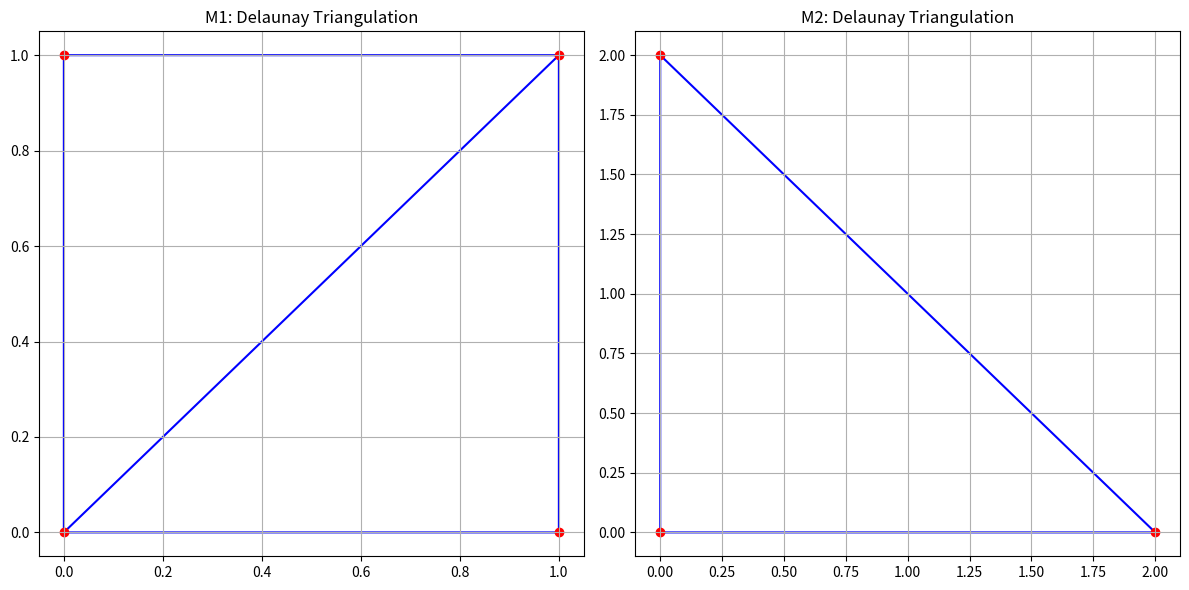

The matplotlib source for this figure:
import numpy as np
from scipy.spatial import Delaunay, Voronoi
import matplotlib.pyplot as plt

# Define the two sets of points
M1 = np.array([
    [0, 0],
    [1, 0],
    [0, 1],
    [1, 1]   
])

M2 = np.array([
    [0, 0],  # Point 1
    [2, 0],  # Point 2
    [0, 2]   # Point 3
])

# Function to compute triangulation and Voronoi diagram properties
def analyze_points(points):
    # Compute Delaunay triangulation
    delaunay = Delaunay(points)

    # Number of triangles in the triangulation
    num_triangles = len(delaunay.simplices)

    # Number of edges in the triangulation
    edges = set()
    for simplex in delaunay.simplices:
        for i in range(len(simplex)):
            for j in range(i + 1, len(simplex)):
                edges.add(tuple(sorted([simplex[i], simplex[j]])))
    num_edges = len(edges)

    # Compute Voronoi diagram
    voronoi = Voronoi(points)

    # Count the number of half-line edges in the Voronoi diagram
    num_half_lines = sum(1 for ridge in voronoi.ridge_vertices if -1 in ridge)

    return num_triangles, num_edges, num_half_lines

# Analyze M1
triangles_M1, edges_M1, half_lines_M1 = analyze_points(M1)
print("Set M1:")
print(f"Number of triangles: {triangles_M1}")
print(f"Number of edges in triangulation: {edges_M1}")
print(f"Number of half-line edges in Voronoi diagram: {half_lines_M1}")

# Analyze M2
triangles_M2, edges_M2, half_lines_M2 = analyze_points(M2)
print("\nSet M2:")
print(f"Number of triangles: {triangles_M2}")
print(f"Number of edges in triangulation: {edges_M2}")
print(f"Number of half-line edges in Voronoi diagram: {half_lines_M2}")

# Plot M1 and M2 with their Delaunay triangulations
fig, axes = plt.subplots(1, 2, figsize=(12, 6))

# Plot M1
axes[0].triplot(M1[:, 0], M1[:, 1], Delaunay(M1).simplices, color='blue')
axes[0].scatter(M1[:, 0], M1[:, 1], color='red')
axes[0].set_title("M1: Delaunay Triangulation")
axes[0].grid(True)

# Plot M2
axes[1].triplot(M2[:, 0], M2[:, 1], Delaunay(M2).simplices, color='blue')
axes[1].scatter(M2[:, 0], M2[:, 1], color='red')
axes[1].set_title("M2: Delaunay Triangulation")
axes[1].grid(True)

plt.tight_layout()
plt.show()
